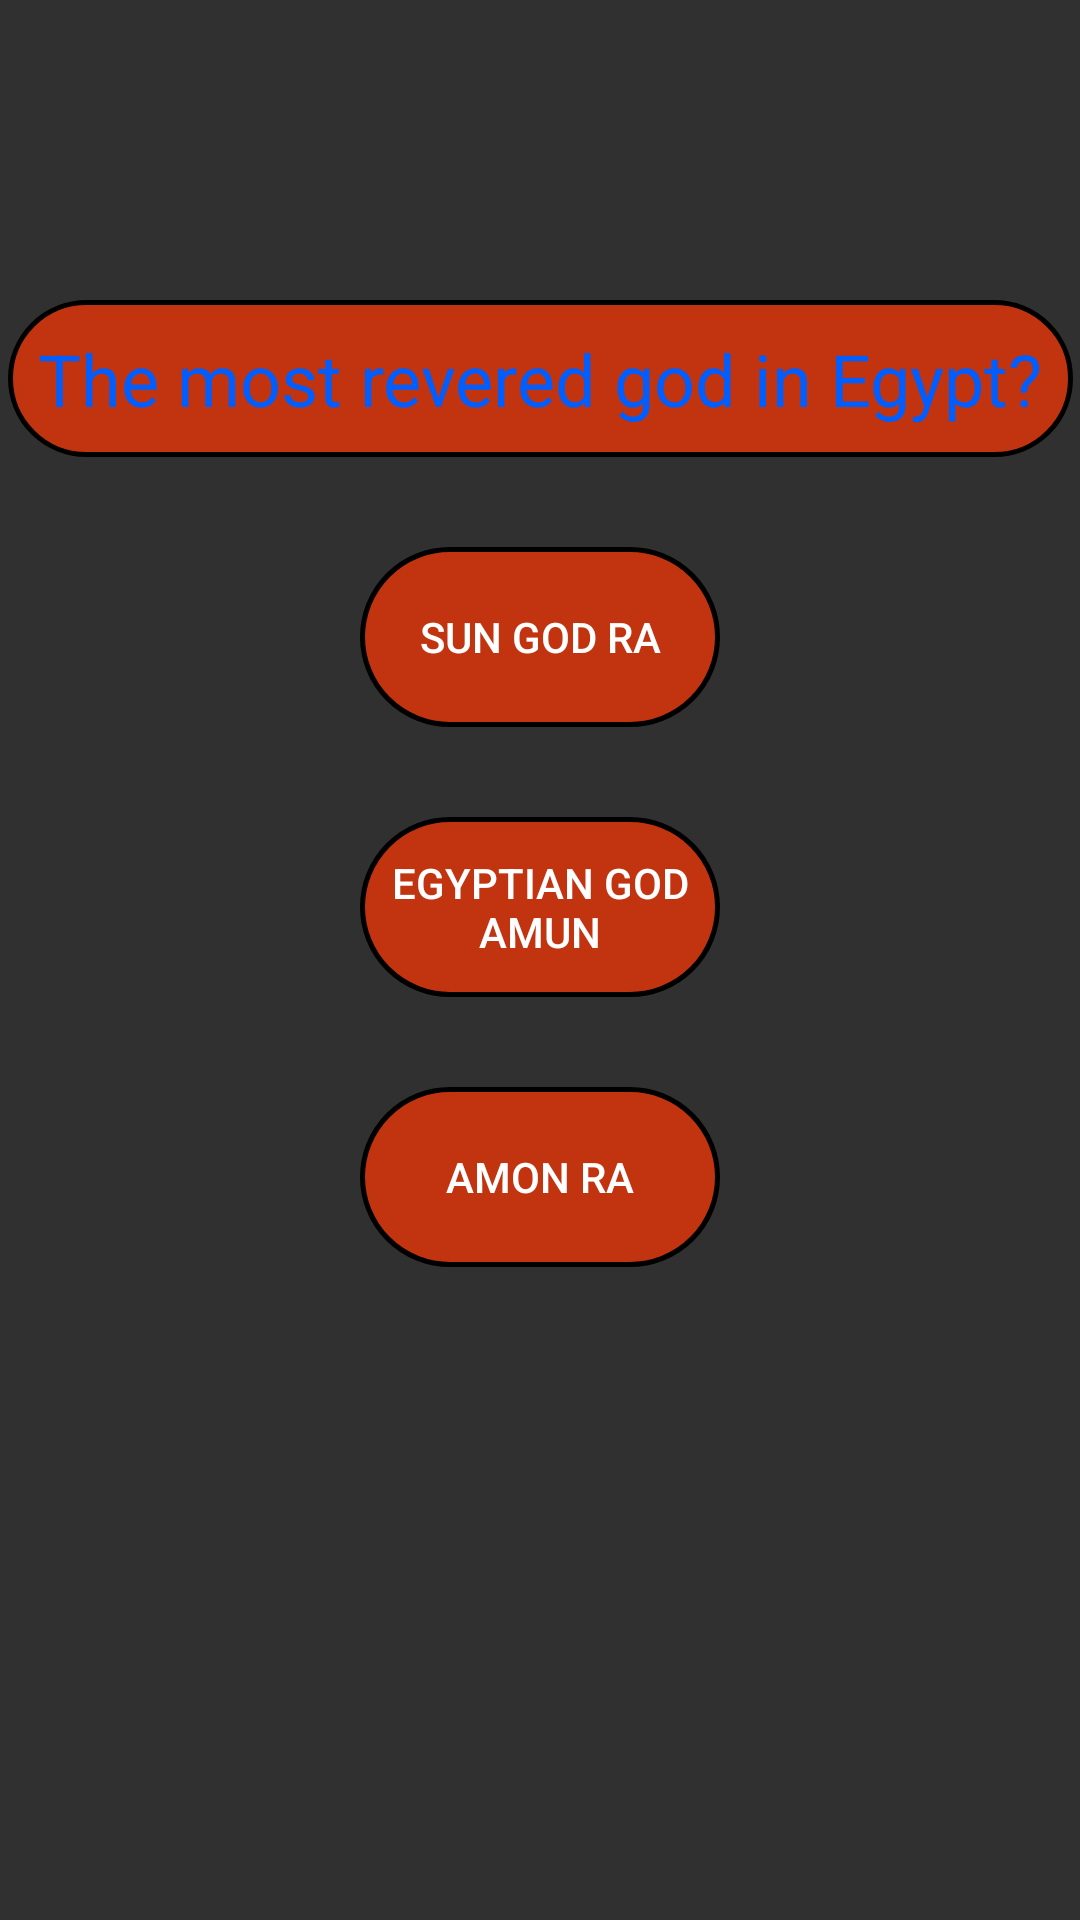

Reconstruct the res/layout file that produces this screen, plus the resources it refers to.
<!-- AndroidManifest.xml: application theme Theme.EgyptianBrawl -->
<!-- res/layout/fragment_viewminigame1.xml -->
<?xml version="1.0" encoding="utf-8"?>
<androidx.constraintlayout.widget.ConstraintLayout xmlns:android="http://schemas.android.com/apk/res/android"
    xmlns:app="http://schemas.android.com/apk/res-auto"
    xmlns:tools="http://schemas.android.com/tools"
    android:layout_width="match_parent"
    android:layout_height="match_parent"
    android:background="@drawable/handegipt"
    tools:context=".fragmentsgame.viewminigame1">


    <TextView
        android:id="@+id/textView3"
        android:layout_width="wrap_content"
        android:layout_height="wrap_content"
        android:layout_marginTop="100dp"
        android:background="@drawable/bacgroundswindow"
        android:padding="10dp"
        android:text="The most revered god in Egypt?"
        android:textColor="@color/pachkablue"
        android:textSize="@dimen/spasibo24"
        app:layout_constraintEnd_toEndOf="parent"
        app:layout_constraintStart_toStartOf="parent"
        app:layout_constraintTop_toTopOf="parent" />

    <Button
        android:id="@+id/button3"
        android:layout_width="120dp"
        android:layout_height="60dp"
        android:layout_marginTop="30dp"
        android:background="@drawable/bacgroundswindow"
        android:text="Sun God Ra"
        app:layout_constraintEnd_toEndOf="parent"
        app:layout_constraintStart_toStartOf="parent"
        app:layout_constraintTop_toBottomOf="@+id/textView3" />

    <Button
        android:id="@+id/button4"
        android:layout_width="120dp"
        android:layout_height="60dp"
        android:layout_marginTop="30dp"
        android:background="@drawable/bacgroundswindow"
        android:text="Egyptian God Amun"
        app:layout_constraintEnd_toEndOf="parent"
        app:layout_constraintStart_toStartOf="parent"
        app:layout_constraintTop_toBottomOf="@+id/button3" />

    <Button
        android:id="@+id/button5"
        android:layout_width="120dp"
        android:layout_height="60dp"
        android:layout_marginTop="30dp"
        android:background="@drawable/bacgroundswindow"
        android:text="Amon Ra"
        app:layout_constraintEnd_toEndOf="parent"
        app:layout_constraintStart_toStartOf="parent"
        app:layout_constraintTop_toBottomOf="@+id/button4" />
</androidx.constraintlayout.widget.ConstraintLayout>
<!-- resources referenced by this layout -->
<resources>
  <color name="pachkablue">#005EFF</color>
  <dimen name="spasibo24">24sp</dimen>
  <!-- drawable bacgroundswindow (drawable) -->
  <?xml version="1.0" encoding="utf-8"?>
  <shape xmlns:android="http://schemas.android.com/apk/res/android">
  <stroke
      android:width="1.5dp"
  android:color="@color/black"/>
      <corners
          android:radius="100dp"/>
      <gradient
  android:startColor="#B3FF3300"
          android:centerColor="#B3FF3300"
          android:endColor="#B3FF3300"
  
  
          />
  </shape>
  <style name="Theme.EgyptianBrawl" parent="Theme.AppCompat.NoActionBar">
          
          <item name="colorPrimary">@color/purple_500</item>
          <item name="colorPrimaryVariant">@color/purple_700</item>
          <item name="colorOnPrimary">@color/white</item>
          
          <item name="colorSecondary">@color/teal_200</item>
          <item name="colorSecondaryVariant">@color/teal_700</item>
          <item name="colorOnSecondary">@color/black</item>
          
          <item name="android:statusBarColor">@color/black</item>
          
      </style>
  <color name="black">#FF000000</color>
  <color name="purple_500">#FF6200EE</color>
  <color name="purple_700">#FF3700B3</color>
  <color name="white">#FFFFFFFF</color>
  <color name="teal_200">#FF03DAC5</color>
  <color name="teal_700">#FF018786</color>
</resources>
